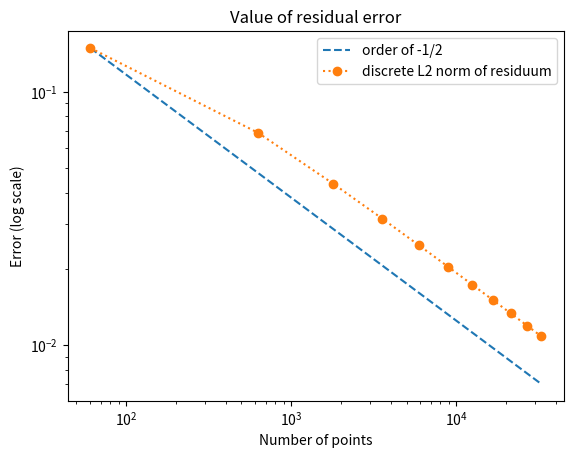

This chart was generated by the following Python code:


'''
This project is going to investigate the impact of nonsmooth border (in particular L shape) on the smoothness of a solution.
'''
'''            ---u_0 = 0---
              |           |
              |           |
              |           |
              |           | 
              |         (0,0) ----------
              |                        |
              |                      u_0 = 0
              |                        |
              |                        |
              ------u_0 = 0----------(1,-1)  
 '''
import numpy as np
import matplotlib.pyplot as plt



def scalar_multiplication(S,E,n):
    ''' Implementation of some kind of a scalar multiplication of two matrices S, E of the dimension n*n. '''
    x = 0
    for i in range(n):
    	for j in range(n):
    		x = x + S[i][j]*E[i][j]

    return x

def adaptive_grid():
	''' From our residuum matrix, we conclude, if we refine grid at that point. "Big" residuum at x = refine grid at x. '''

	return 0

def conjugated_gradients(n):
    ''' Function for performing CG for our problem. 
           u_xx + u_yy = 1    -->  A u = b    ---> A symmetric, pos.semidef.   ---> CG  '''
    b = np.zeros((n,n))     
    u = np.zeros((n,n))
    Ap = np.zeros((n,n))
    res = np.zeros((n,n))
    p = np.zeros((n,n))

    h = 2/n
    #for i in range(1,(n+1)//2):
    #	for j in range(1,(n+1)//2):
    #		b[i][j] = h*h
    #		b[n-1-i][j] = h*h
    #		b[i][n-1-j] = h*h

    ### the square for comparison:
    for i in range(1,n-1):
    	for j in range(1,n-1):
    		b[i][j] = h*h
    		#b[n-1-i][j] = h*h
    		#b[i][n-1-j] = h*h


    res = b
    p = res
    #print(p)
    resold = scalar_multiplication(res,res,n)
    resnew = 0
    
    k=1
    while True:
        
        Ap2 = np.copy(Ap)
        
        #for i in range(1,(n+1)//2):
        #    for j in range(1,(n+1)//2):
        #        Ap2[i][j] = 4*p[i][j] - (p[i+1][j]+p[i-1][j]+p[i][j+1]+p[i][j-1])
        #        Ap2[n-1-i][j] = 4*p[n-1-i][j] - (p[n-1-(i+1)][j]+p[n-1-(i-1)][j]+p[n-1-i][j+1]+p[n-1-i][j-1])
        #       Ap2[i][n-1-j] = 4*p[i][n-1-j] - (p[i+1][n-1-j]+p[i-1][n-1-j]+p[i][n-1-(j+1)]+p[i][n-1-(j-1)])
        
        ###the square for comparison.
        for i in range(1,n-1):
            for j in range(1,n-1):
                Ap2[i][j] = 4*p[i][j] - (p[i+1][j]+p[i-1][j]+p[i][j+1]+p[i][j-1])
                #Ap2[n-1-i][j] = 4*p[n-1-i][j] - (p[n-1-(i+1)][j]+p[n-1-(i-1)][j]+p[n-1-i][j+1]+p[n-1-i][j-1])
                #Ap2[i][n-1-j] = 4*p[i][n-1-j] - (p[i+1][n-1-j]+p[i-1][n-1-j]+p[i][n-1-(j+1)]+p[i][n-1-(j-1)])
	       
        
        Ap = Ap2
        alpha = resold / scalar_multiplication(p,Ap,n)
        u = u + alpha * p
        res = res - alpha * Ap

    	#if k==1:
      		#print(Ap)
        resnew = scalar_multiplication(res,res,n)
        
        #if math.sqrt(0.75*(2/(n-1))**2*resnew)  < 1e-5:  # mean of the norm^2 of residuum
    	 	#print( np.absolute(res[(n)//2][(n)//2]) )
    	 	#print( "number of steps: ", k, ", for n = ",n )
            #break
    	
        if k > 0:
            break
	
        k = k+1
        p = res + (resnew / resold) * p
        resold = resnew
    
    print(np.shape(res), n)
    
    #return u    
    return np.sqrt(1/(0.75*n)*resnew)  ###???###

 

res = []
N = np.arange(4,110,10)
for n in N:
	#print(n)
	res.append(conjugated_gradients(2*n+1))

alpha = np.log(res[7]/res[6])/np.log(0.75*(2*N+1)[7]**2/(0.75*(2*N+1)[6]**2))
print(alpha)
#alpha=-0.5

xx = []
for n in N:
	xx.append( (0.75*(2*n+1)**2)**alpha * res[0] * ((0.75*(2*N[0]+1)**2)**(-alpha) ) )



plt.loglog( 0.75*(2*N+1)**2, xx , linestyle='dashed', label = 'order of -1/2')
plt.loglog( 0.75*(2*N+1)**2, res, linestyle='dotted',marker='o',label = 'discrete L2 norm of residuum')


plt.title("Value of residual error")
plt.xlabel("Number of points") 
plt.ylabel("Error (log scale)")
plt.legend()
plt.show()
# plt.imshow(res[0], interpolation = 'lanczos', origin = 'center', extent = [-1,1,-1,1])
# plt.colorbar()
# plt.show()